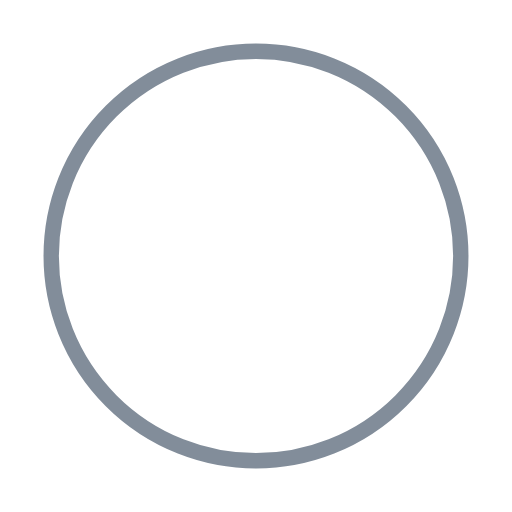
t = 0.00 s
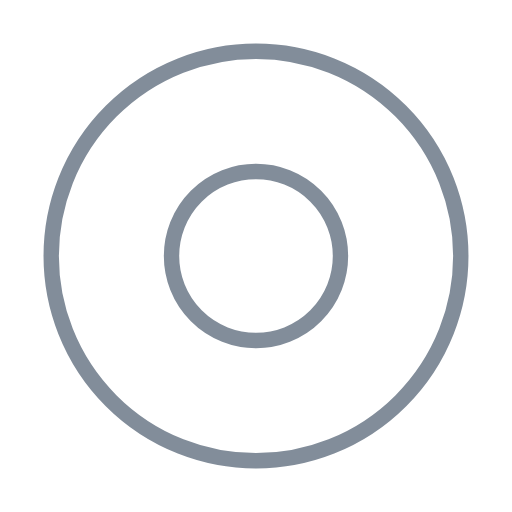
t = 0.50 s
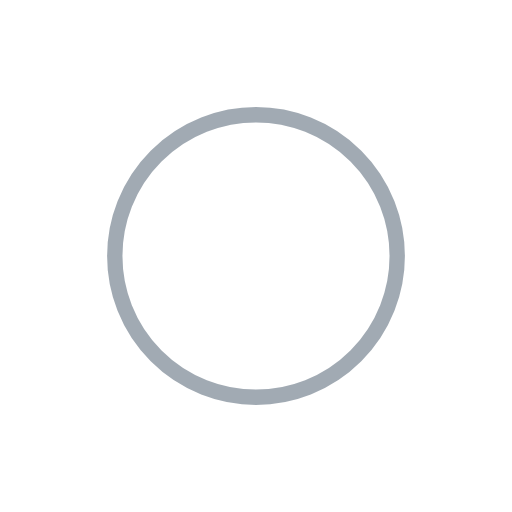
t = 1.00 s
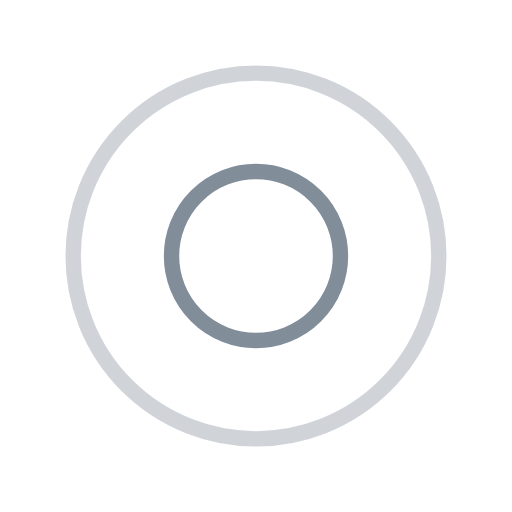
t = 1.50 s
t = 2.00 s: frame unchanged from t = 1.00 s, image omitted
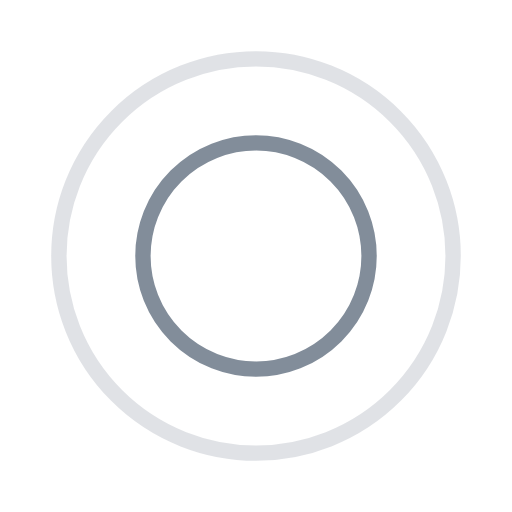
t = 2.67 s

The animated SVG that drew these frames (rendered in a browser with its animation timeline set to each time). Animation: 4 SMIL elements (animate=4); one cycle of 3.00 s, repeats indefinitely.

<svg width="120px" height="120px" xmlns="http://www.w3.org/2000/svg" viewBox="0 0 100 100" preserveAspectRatio="xMidYMid" class="uil-ripple"><g> <animate attributeName="opacity" dur="2s" repeatCount="indefinite" begin="0s" keyTimes="0;0.33;1" values="1;1;0"></animate><circle cx="50" cy="50" r="40" stroke="#828d9a" fill="none" stroke-width="3" stroke-linecap="round"><animate attributeName="r" dur="2s" repeatCount="indefinite" begin="0s" keyTimes="0;0.33;1" values="0;22;44"></animate></circle></g><g><animate attributeName="opacity" dur="2s" repeatCount="indefinite" begin="1s" keyTimes="0;0.33;1" values="1;1;0"></animate><circle cx="50" cy="50" r="40" stroke="#828d9a" fill="none" stroke-width="3" stroke-linecap="round"><animate attributeName="r" dur="2s" repeatCount="indefinite" begin="1s" keyTimes="0;0.33;1" values="0;22;44"></animate></circle></g></svg>
